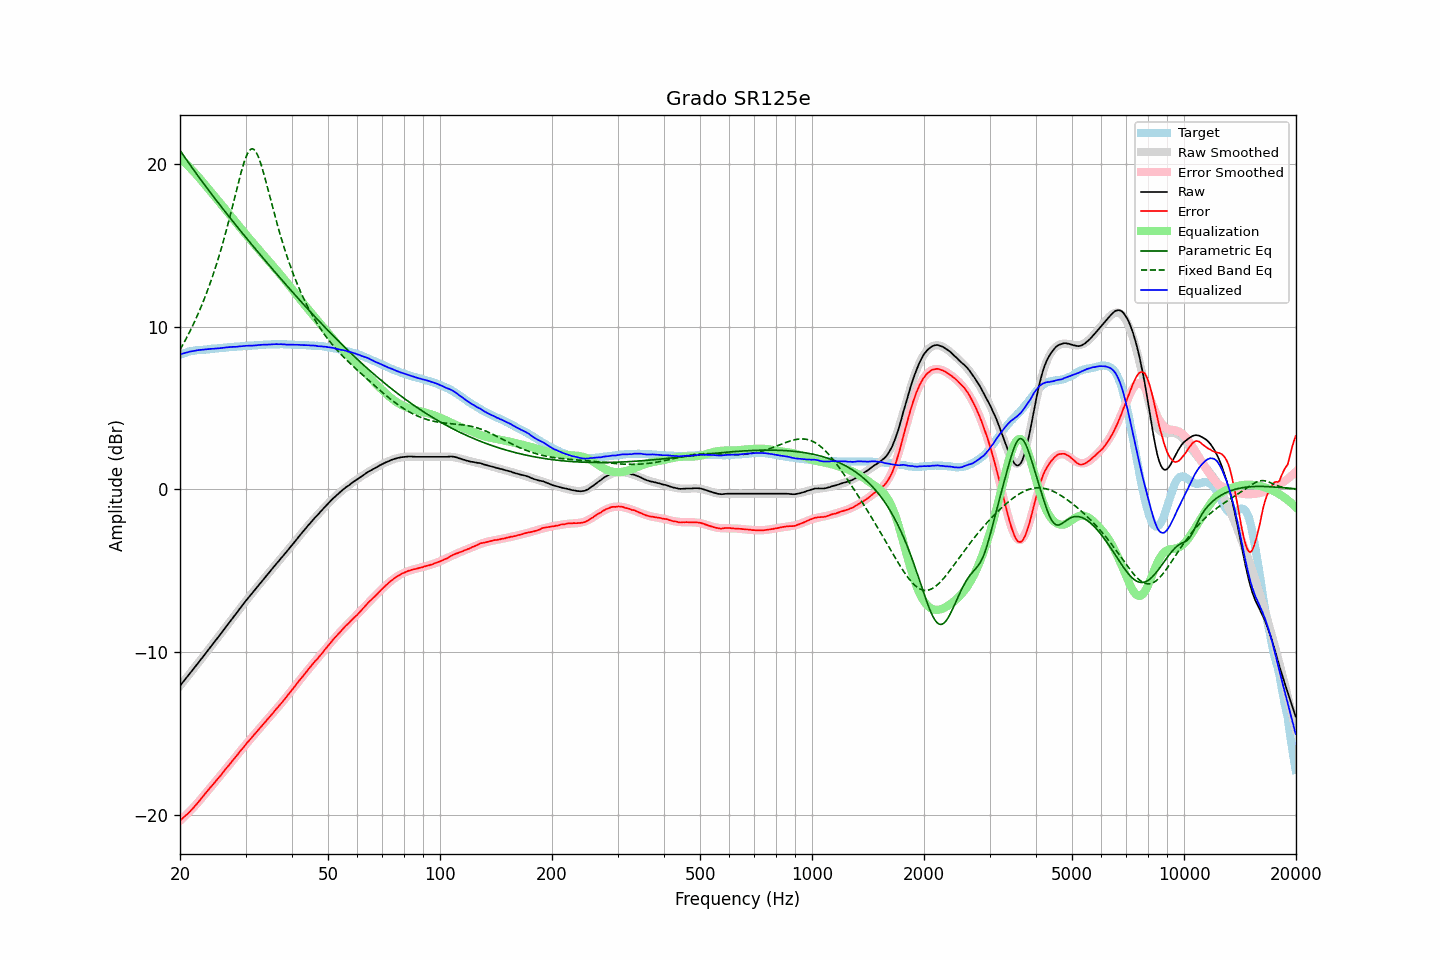

Source data for this figure (header and first rows):
frequency, raw, error, smoothed, error_smoothed, equalization, parametric_eq, fixed_band_eq, equalized_raw, equalized_smoothed, target
20.00, -12.07, -20.36, -12.08, -20.38, 20.38, 20.86, 8.59, 8.31, 8.31, 8.28
20.20, -11.95, -20.28, -11.95, -20.29, 20.29, 20.71, 8.76, 8.34, 8.34, 8.32
20.40, -11.83, -20.19, -11.83, -20.20, 20.20, 20.57, 8.94, 8.36, 8.37, 8.36
20.61, -11.71, -20.10, -11.71, -20.10, 20.10, 20.43, 9.12, 8.40, 8.39, 8.39
20.81, -11.58, -20.01, -11.59, -20.01, 20.01, 20.28, 9.31, 8.42, 8.42, 8.43
21.02, -11.46, -19.93, -11.46, -19.91, 19.91, 20.14, 9.50, 8.44, 8.45, 8.47
21.23, -11.33, -19.82, -11.34, -19.81, 19.81, 20.00, 9.69, 8.47, 8.47, 8.49
21.44, -11.21, -19.72, -11.21, -19.70, 19.70, 19.86, 9.89, 8.49, 8.49, 8.51
21.66, -11.10, -19.62, -11.09, -19.60, 19.60, 19.72, 10.10, 8.50, 8.51, 8.53
21.87, -10.96, -19.50, -10.96, -19.49, 19.49, 19.59, 10.31, 8.53, 8.53, 8.54
22.09, -10.84, -19.40, -10.84, -19.39, 19.39, 19.45, 10.52, 8.54, 8.55, 8.56
22.31, -10.71, -19.28, -10.71, -19.28, 19.28, 19.31, 10.74, 8.56, 8.56, 8.57
22.54, -10.59, -19.16, -10.58, -19.16, 19.16, 19.18, 10.97, 8.57, 8.58, 8.58
22.76, -10.45, -19.04, -10.46, -19.04, 19.04, 19.04, 11.20, 8.59, 8.59, 8.59
22.99, -10.33, -18.92, -10.33, -18.92, 18.92, 18.91, 11.44, 8.59, 8.59, 8.58
23.22, -10.20, -18.80, -10.20, -18.81, 18.81, 18.77, 11.69, 8.60, 8.60, 8.59
23.45, -10.07, -18.68, -10.07, -18.69, 18.69, 18.64, 11.95, 8.61, 8.61, 8.60
23.69, -9.95, -18.56, -9.95, -18.57, 18.57, 18.51, 12.21, 8.62, 8.62, 8.61
23.92, -9.81, -18.43, -9.82, -18.45, 18.45, 18.38, 12.48, 8.64, 8.63, 8.62
24.16, -9.68, -18.32, -9.69, -18.33, 18.33, 18.25, 12.75, 8.65, 8.64, 8.64
24.40, -9.56, -18.22, -9.56, -18.21, 18.21, 18.12, 13.04, 8.65, 8.65, 8.66
24.65, -9.44, -18.09, -9.43, -18.09, 18.09, 17.99, 13.33, 8.66, 8.66, 8.66
24.89, -9.30, -17.97, -9.31, -17.97, 17.97, 17.86, 13.63, 8.67, 8.67, 8.67
25.14, -9.18, -17.86, -9.18, -17.85, 17.85, 17.73, 13.94, 8.67, 8.68, 8.68
25.39, -9.05, -17.74, -9.05, -17.74, 17.74, 17.60, 14.26, 8.68, 8.69, 8.69
25.65, -8.93, -17.63, -8.92, -17.62, 17.62, 17.47, 14.59, 8.69, 8.70, 8.70
25.91, -8.80, -17.50, -8.79, -17.50, 17.50, 17.35, 14.93, 8.70, 8.71, 8.70
26.16, -8.66, -17.37, -8.66, -17.38, 17.38, 17.22, 15.28, 8.71, 8.72, 8.71
26.43, -8.53, -17.25, -8.53, -17.26, 17.26, 17.10, 15.64, 8.73, 8.73, 8.72
26.69, -8.39, -17.12, -8.40, -17.13, 17.13, 16.97, 16.00, 8.74, 8.73, 8.73
26.96, -8.27, -17.01, -8.27, -17.01, 17.01, 16.85, 16.38, 8.75, 8.74, 8.75
27.23, -8.14, -16.89, -8.14, -16.89, 16.89, 16.72, 16.76, 8.75, 8.75, 8.76
27.50, -8.01, -16.77, -8.01, -16.77, 16.77, 16.60, 17.15, 8.76, 8.76, 8.77
27.77, -7.87, -16.64, -7.88, -16.65, 16.65, 16.47, 17.55, 8.77, 8.77, 8.76
28.05, -7.75, -16.54, -7.75, -16.52, 16.52, 16.35, 17.95, 8.77, 8.78, 8.78
28.33, -7.62, -16.40, -7.62, -16.40, 16.40, 16.23, 18.35, 8.78, 8.78, 8.78
28.62, -7.50, -16.29, -7.49, -16.28, 16.28, 16.11, 18.74, 8.78, 8.79, 8.79
28.90, -7.35, -16.15, -7.36, -16.16, 16.16, 15.98, 19.13, 8.81, 8.80, 8.80
29.19, -7.23, -16.03, -7.23, -16.04, 16.04, 15.86, 19.50, 8.81, 8.81, 8.80
29.48, -7.10, -15.93, -7.11, -15.92, 15.92, 15.74, 19.84, 8.82, 8.81, 8.82
29.78, -6.98, -15.80, -6.98, -15.80, 15.80, 15.62, 20.16, 8.83, 8.82, 8.82
30.08, -6.85, -15.68, -6.86, -15.68, 15.68, 15.50, 20.43, 8.84, 8.83, 8.83
30.38, -6.73, -15.55, -6.73, -15.56, 15.56, 15.38, 20.66, 8.84, 8.83, 8.83
30.68, -6.60, -15.45, -6.61, -15.45, 15.45, 15.26, 20.82, 8.84, 8.84, 8.85
30.99, -6.49, -15.33, -6.48, -15.33, 15.33, 15.14, 20.92, 8.84, 8.85, 8.84
31.30, -6.37, -15.22, -6.36, -15.21, 15.21, 15.02, 20.95, 8.85, 8.85, 8.85
31.61, -6.24, -15.10, -6.24, -15.10, 15.10, 14.90, 20.91, 8.85, 8.86, 8.86
31.93, -6.13, -14.99, -6.12, -14.99, 14.99, 14.78, 20.80, 8.86, 8.87, 8.87
32.24, -6.00, -14.87, -6.00, -14.87, 14.87, 14.66, 20.62, 8.87, 8.87, 8.86
32.57, -5.88, -14.76, -5.88, -14.76, 14.76, 14.55, 20.39, 8.88, 8.88, 8.88
32.89, -5.75, -14.64, -5.76, -14.65, 14.65, 14.43, 20.12, 8.89, 8.89, 8.89
33.22, -5.63, -14.53, -5.64, -14.53, 14.53, 14.31, 19.80, 8.90, 8.89, 8.89
33.55, -5.51, -14.41, -5.52, -14.42, 14.42, 14.19, 19.46, 8.91, 8.90, 8.90
33.89, -5.40, -14.31, -5.40, -14.31, 14.31, 14.08, 19.10, 8.90, 8.91, 8.91
34.23, -5.29, -14.20, -5.28, -14.19, 14.19, 13.96, 18.73, 8.91, 8.91, 8.91
34.57, -5.16, -14.09, -5.16, -14.08, 14.08, 13.84, 18.35, 8.91, 8.92, 8.92
34.92, -5.05, -13.96, -5.04, -13.96, 13.96, 13.73, 17.97, 8.92, 8.92, 8.92
35.27, -4.93, -13.85, -4.92, -13.85, 13.85, 13.61, 17.59, 8.92, 8.92, 8.92
35.62, -4.81, -13.73, -4.81, -13.73, 13.73, 13.50, 17.21, 8.93, 8.93, 8.93
35.97, -4.68, -13.61, -4.69, -13.62, 13.62, 13.38, 16.84, 8.94, 8.93, 8.93
... 635 more rows
